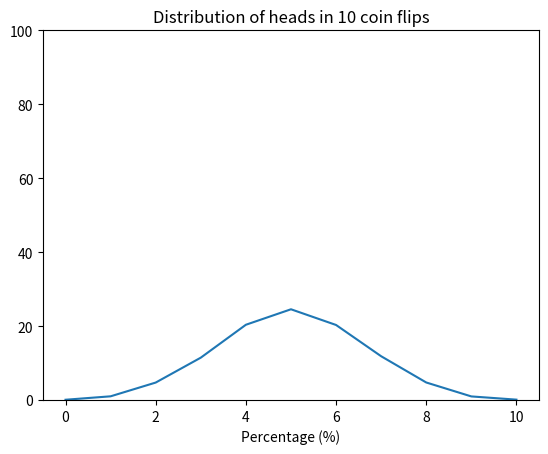

Write Python code to recreate this figure.
import random
import matplotlib.pyplot as plt


def flip_coin() -> dict:
    number_of_flips = 10
    possible_result = ["heads", "tails"]
    head_result = {i: 0 for i in range(11)}

    number_of_cycles = 10000

    for i in range(number_of_cycles):

        heads_count = 0

        for i in range(number_of_flips):

            result = random.choice(possible_result)
            if result == "heads":
                heads_count += 1

        head_result[heads_count] += 1

    head_result_share = {k: round(v / number_of_cycles * 100, 2) for k,
                         v in head_result.items()}
    return head_result_share


final_result = flip_coin()
print(final_result)

x_values = sorted(final_result.keys())
y_values = [final_result[k] for k in x_values]
plt.plot(x_values, y_values)
plt.xlabel("Number of heads")
plt.xlabel("Percentage (%)")
plt.title("Distribution of heads in 10 coin flips")
plt.ylim(0, 100)
plt.show()
